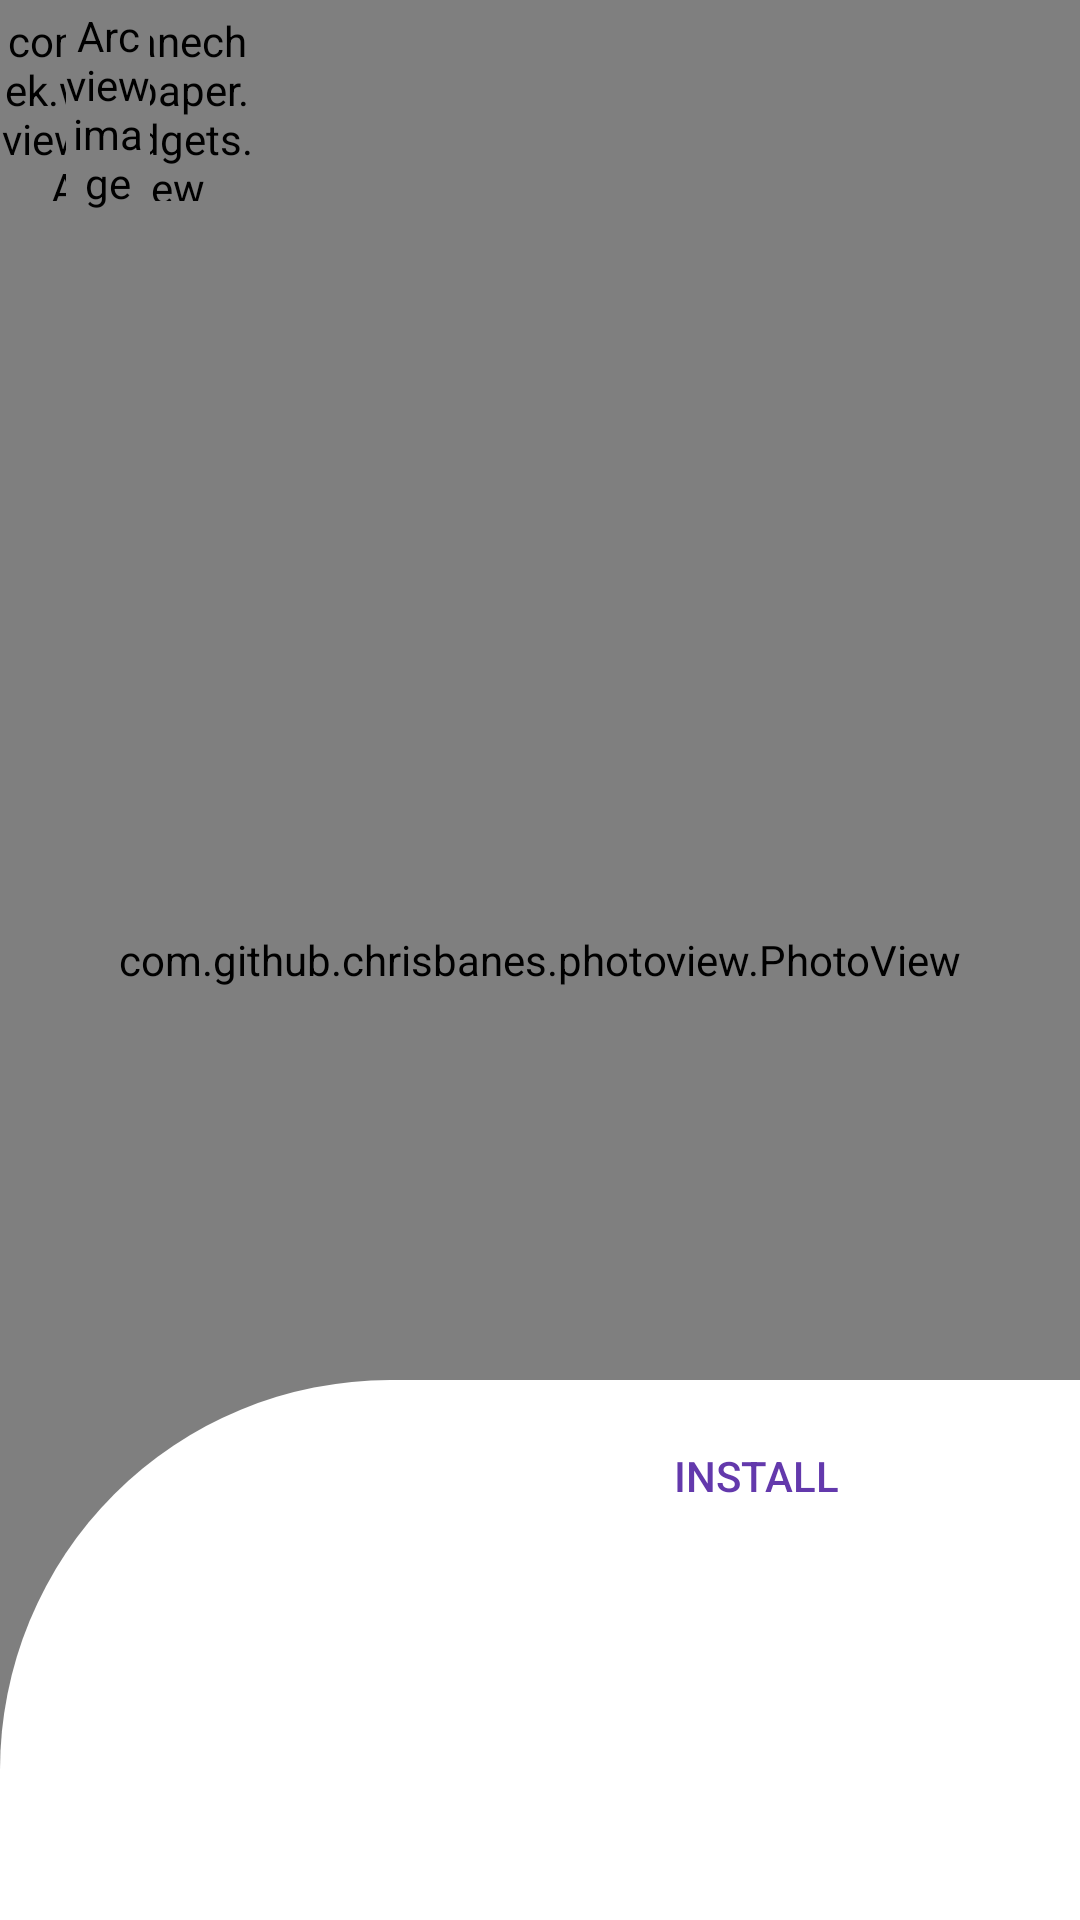

Reconstruct the res/layout file that produces this screen, plus the resources it refers to.
<!-- AndroidManifest.xml: application theme AppTheme -->
<!-- res/layout/details_screen_container_layout.xml -->
<?xml version="1.0" encoding="utf-8"?>
<android.support.constraint.ConstraintLayout xmlns:android="http://schemas.android.com/apk/res/android"
    android:layout_width="match_parent"
    android:layout_height="match_parent"
    android:id="@+id/details_screen_root"
    xmlns:tools="http://schemas.android.com/tools"
    xmlns:app="http://schemas.android.com/apk/res-auto"
    android:background="@color/my_accent_color">

    <com.github.chrisbanes.photoview.PhotoView
        android:id="@+id/details_screen_photoview"
        android:layout_width="match_parent"
        android:layout_height="match_parent"
        tools:src="@tools:sample/avatars"
        tools:scaleType="centerCrop"
        tools:visibility="visible"
        app:layout_constraintBottom_toBottomOf="parent"
        app:layout_constraintStart_toStartOf="parent"
        app:layout_constraintTop_toTopOf="parent"
        app:layout_constraintEnd_toEndOf="parent"/>

    <FrameLayout
        android:id="@+id/details_screen_control_container"
        android:layout_width="match_parent"
        android:layout_height="180dp"
        android:layout_gravity="bottom"
        app:layout_constraintBottom_toBottomOf="parent"
        app:layout_constraintEnd_toEndOf="parent"
        app:layout_constraintLeft_toLeftOf="parent"
        tools:visibility="visible">

        <FrameLayout
            android:layout_width="match_parent"
            android:layout_height="130dp"
            android:layout_gravity="top"
            android:background="@drawable/squer_baground">

            <com.nihaskalam.progressbuttonlibrary.CircularProgressButton
                android:id="@+id/circularButton1"
                android:layout_width="220dp"
                android:layout_height="64dp"
                android:layout_marginTop="8dp"
                android:layout_marginEnd="@dimen/dp8"
                android:onClick="install"
                android:textColor="@color/my_primary_text_color"
                android:textSize="22sp"
                android:padding="@dimen/dp8"
                app:pb_colorIndicator="@color/my_accent_color"
                app:pb_cornerRadius="48dp"
                app:pb_iconCancel="@drawable/ic_cancel_black_24dp"
                app:pb_iconComplete="@drawable/ic_check_black_24dp"
                app:pb_iconError="@drawable/ic_error_outline_black_24dp"
                app:pb_selectorCancel="@color/pb_cancel_state_selector"
                app:pb_selectorComplete="@color/my_accent_color"
                app:pb_selectorError="@color/my_accent_color"
                app:pb_selectorIdle="@color/my_accent_color"
                app:pb_textColorAfterClick="@color/my_accent_color"
                app:pb_textIdle="@string/submit"
                android:contentDescription=""
                android:layout_gravity="top|end"
                app:pb_colorCancelText="@color/pb_orange"
                app:pb_colorErrorText="@color/pb_blue"
                app:pb_colorCompleteText="@color/pb_orange"
                android:visibility="gone"/>

            <Button
                android:id="@+id/details_screen_install_button"
                android:layout_width="200dp"
                android:layout_height="wrap_content"
                android:text="install"
                android:layout_marginTop="@dimen/dp8"
                android:layout_marginEnd="@dimen/dp8"
                android:padding="@dimen/dp8"
                android:theme="@style/PrimaryFlatButton"
                android:foreground="?android:attr/selectableItemBackground"
                android:layout_gravity="top|end"
                android:visibility="visible"
                tools:visibility="visible"
                tools:ignore="HardcodedText" />

            <ProgressBar
                android:id="@+id/details_screen_progress"
                style="?android:attr/progressBarStyleSmall"
                android:layout_width="wrap_content"
                android:layout_height="wrap_content"
                android:layout_gravity="center|top"
                android:layout_marginTop="24dp"
                android:layout_marginEnd="48dp"
                android:visibility="invisible"/>

        </FrameLayout>



        <FrameLayout
            android:layout_width="match_parent"
            android:layout_height="50dp"
            android:layout_gravity="bottom"
            android:background="#fff">
            <com.yandex.mobile.ads.AdView
                android:id="@+id/details_screen_banner_view"
                android:layout_width="match_parent"
                android:layout_height="wrap_content"
                android:visibility="invisible"
                tools:visibility="visible"/>
        </FrameLayout>
    </FrameLayout>

    <FrameLayout
        android:id="@+id/details_screen_open"
        android:layout_width="50dp"
        android:layout_height="60dp"
        android:padding="@dimen/dp8"
        android:layout_marginBottom="@dimen/dp8"
        app:layout_constraintBottom_toBottomOf="parent"
        app:layout_constraintStart_toStartOf="parent"
        app:layout_constraintEnd_toEndOf="parent">

        <ImageView
            android:layout_width="wrap_content"
            android:layout_height="wrap_content"
            android:layout_gravity="center|top"
            android:src="@drawable/ic_expand_less_white_24dp"
            android:contentDescription="expand_less"
            tools:ignore="HardcodedText" />

        <TextView
            android:layout_width="wrap_content"
            android:layout_height="wrap_content"
            android:layout_gravity="center|bottom"
            android:text="tap"
            android:textColor="#fff"
            tools:ignore="HardcodedText" />

    </FrameLayout>

    <android.support.constraint.ConstraintLayout
        android:id="@+id/details_screen_toolbar_container"
        android:layout_width="match_parent"
        android:layout_height="wrap_content"
        android:layout_gravity="top"
        tools:visibility="visible">
        <com.isanechek.wallpaper.view.widgets.ArcView
            android:id="@+id/details_screen_arc_view"
            android:layout_width="85dp"
            android:layout_height="63dp"
            android:layout_marginBottom="8dp"
            android:layout_marginTop="4dp"
            android:background="@android:color/black"
            app:layout_constraintBottom_toBottomOf="parent"
            app:layout_constraintStart_toStartOf="parent"
            app:layout_constraintTop_toTopOf="parent" />
        <com.isanechek.wallpaper.view.widgets.AnimatedImageView
            android:id="@+id/details_screen_arc_image"
            android:layout_width="28dp"
            android:layout_height="0dp"
            android:layout_gravity="center"
            android:layout_marginBottom="2dp"
            android:layout_marginStart="22dp"
            app:srcCompat="@drawable/ic_close_white_24dp"
            android:contentDescription="@string/arc_view_image"
            android:tint="@android:color/white"
            app:layout_constraintBottom_toBottomOf="parent"
            app:layout_constraintStart_toStartOf="parent"
            app:layout_constraintTop_toTopOf="parent"
            app:layout_constraintVertical_bias="0.50" />

        <ProgressBar
            android:id="@+id/details_screen_toolbar_progress"
            style="?android:attr/progressBarStyleSmall"
            android:layout_width="wrap_content"
            android:layout_height="wrap_content"
            android:layout_marginBottom="8dp"
            android:layout_marginEnd="24dp"
            android:layout_marginTop="8dp"
            android:indeterminate="true"
            android:padding="@dimen/dp4"
            android:background="@drawable/circle_white_background"
            app:layout_constraintBottom_toBottomOf="parent"
            app:layout_constraintEnd_toEndOf="parent"
            app:layout_constraintTop_toTopOf="parent"
            android:visibility="invisible"
            tools:visibility="invisible"/>
    </android.support.constraint.ConstraintLayout>

</android.support.constraint.ConstraintLayout>
<!-- resources referenced by this layout -->
<resources>
  <color name="my_accent_color">#ffffff</color>
  <color name="my_primary_text_color">#212121</color>
  <dimen name="dp4">4dp</dimen>
  <dimen name="dp8">8dp</dimen>
  <!-- drawable circle_white_background (drawable) -->
  <?xml version="1.0" encoding="utf-8"?>
  <selector xmlns:android="http://schemas.android.com/apk/res/android">
      <item android:state_pressed="false">
          <shape android:shape="oval">
              <solid android:color="@color/my_primary_color"/>
          </shape>
      </item>
      <item android:state_pressed="true">
          <shape android:shape="oval">
              <solid android:color="@color/my_accent_color"/>
          </shape>
      </item>
  </selector>
  <!-- drawable ic_close_white_24dp (drawable) -->
  <vector xmlns:android="http://schemas.android.com/apk/res/android"
          android:width="24dp"
          android:height="24dp"
          android:viewportWidth="24.0"
          android:viewportHeight="24.0">
      <path
          android:fillColor="@color/my_accent_color"
          android:pathData="M19,6.41L17.59,5 12,10.59 6.41,5 5,6.41 10.59,12 5,17.59 6.41,19 12,13.41 17.59,19 19,17.59 13.41,12z"/>
  </vector>
  <!-- drawable squer_baground (drawable) -->
  <?xml version="1.0" encoding="utf-8"?>
  <selector
      xmlns:android="http://schemas.android.com/apk/res/android">
      <item>
          <shape>
              <gradient android:type="linear"
                  android:endColor="#fff"
                  android:startColor="#fff"
                  android:angle="0" />
              <corners
                  android:topLeftRadius="250dp"/>
          </shape>
      </item>
  </selector>
  <string name="arc_view_image">Arc view image</string>
  <string name="submit">done</string>
  <style name="PrimaryFlatButton" parent="Theme.AppCompat.Light">
          <item name="android:buttonStyle">@style/Widget.AppCompat.Button.Borderless.Colored</item>
          <item name="colorControlHighlight">@color/my_accent_color</item>
          <item name="colorAccent">@color/my_primary_color</item>
      </style>
  <style name="AppTheme" parent="Theme.AppCompat.Light.NoActionBar">
          
          <item name="colorPrimary">@color/my_primary_dark_color</item>
          <item name="colorPrimaryDark">@color/my_primary_dark_color</item>
          <item name="colorAccent">@color/my_accent_color</item>
          <item name="android:windowBackground">@color/my_accent_color</item>
          <item name="android:navigationBarColor">@color/my_primary_dark_color</item>
      </style>
  <color name="my_primary_color">#6339ac</color>
  <color name="my_primary_dark_color">#4f2e87</color>
</resources>
